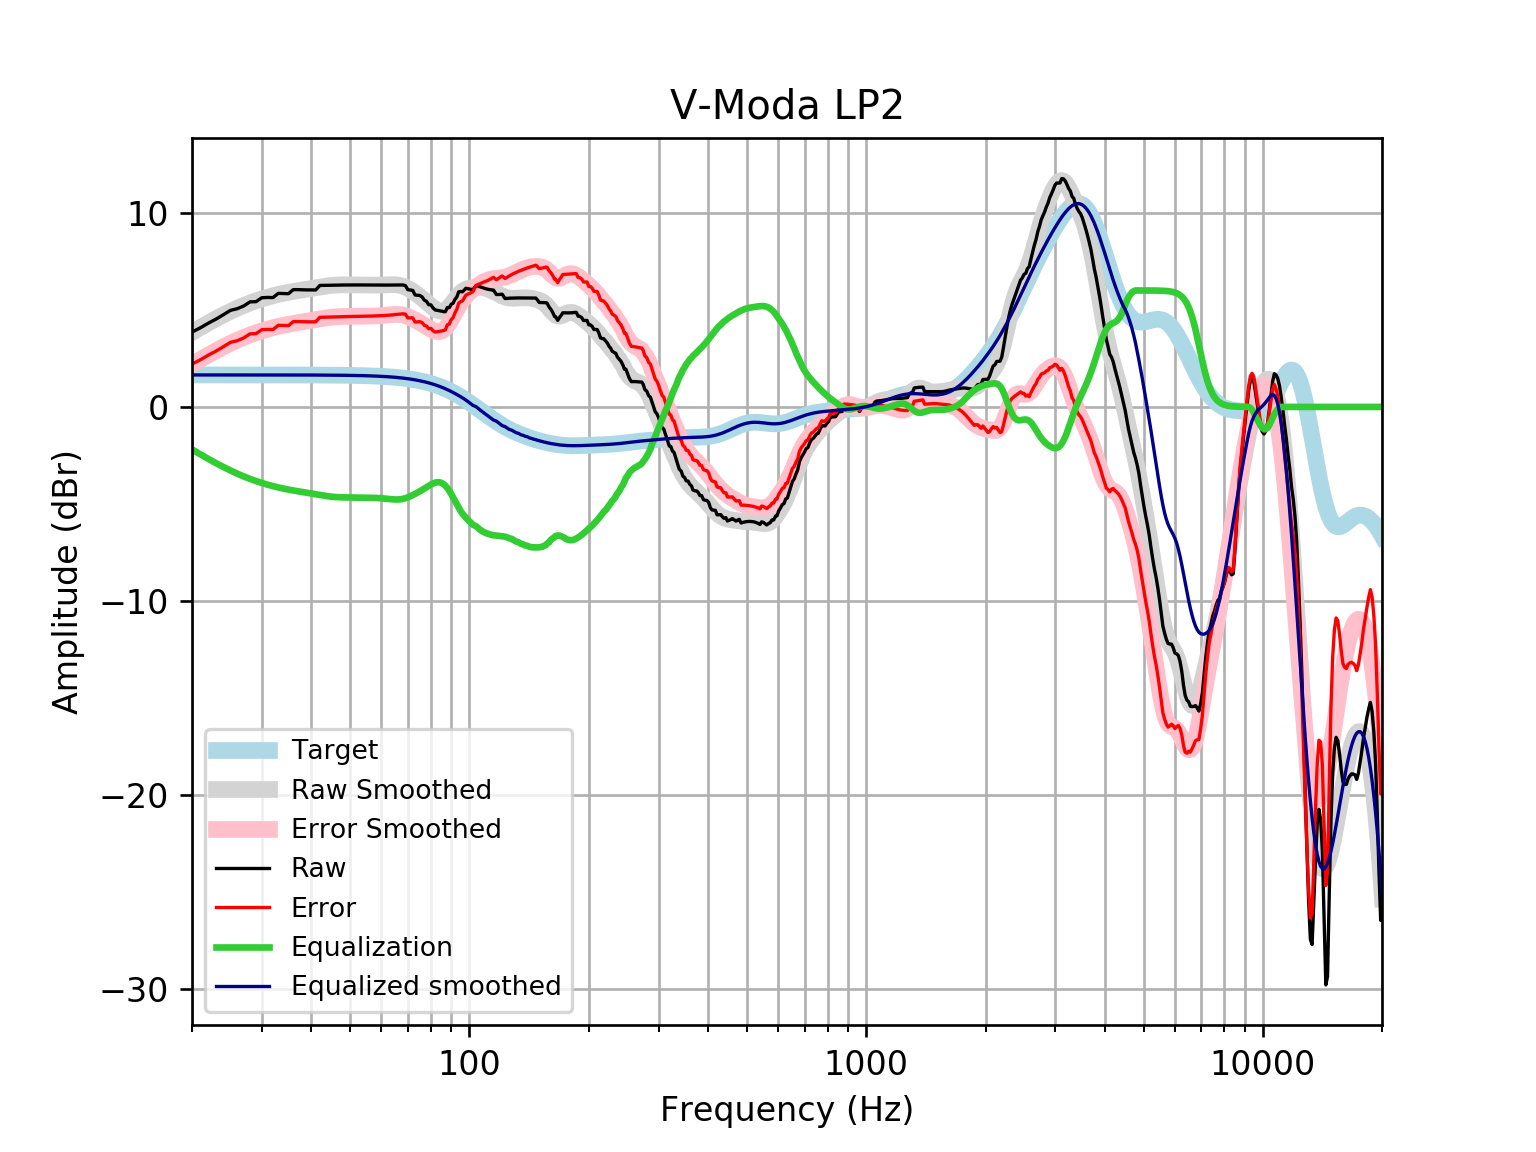

The data file committed next to this chart (first rows):
frequency, raw, error, smoothed, error_smoothed, equalization, equalized_raw, equalized_smoothed, target
20, 3.854, 2.206, 3.84, 2.192, -2.192, 1.662, 1.648, 1.648
21, 4.078, 2.43, 4.093, 2.445, -2.445, 1.633, 1.648, 1.648
22, 4.319, 2.672, 4.327, 2.68, -2.68, 1.64, 1.648, 1.648
23, 4.526, 2.879, 4.544, 2.896, -2.896, 1.63, 1.648, 1.648
24, 4.751, 3.103, 4.742, 3.095, -3.095, 1.656, 1.648, 1.648
25, 4.976, 3.329, 4.922, 3.274, -3.274, 1.702, 1.648, 1.648
26, 5.059, 3.412, 5.083, 3.436, -3.436, 1.624, 1.648, 1.648
27, 5.201, 3.553, 5.227, 3.58, -3.58, 1.621, 1.648, 1.648
28, 5.412, 3.765, 5.354, 3.707, -3.707, 1.705, 1.647, 1.647
29, 5.424, 3.777, 5.466, 3.819, -3.819, 1.606, 1.647, 1.647
30, 5.626, 3.978, 5.564, 3.917, -3.917, 1.708, 1.647, 1.647
31, 5.641, 3.994, 5.651, 4.004, -4.004, 1.637, 1.647, 1.647
32, 5.633, 3.986, 5.727, 4.08, -4.08, 1.552, 1.647, 1.647
33, 5.852, 4.205, 5.794, 4.147, -4.147, 1.704, 1.647, 1.647
34, 5.842, 4.196, 5.853, 4.206, -4.206, 1.636, 1.646, 1.646
35, 5.833, 4.187, 5.904, 4.258, -4.258, 1.575, 1.646, 1.646
36, 6.043, 4.398, 5.95, 4.304, -4.304, 1.739, 1.645, 1.645
37, 6.042, 4.397, 5.991, 4.346, -4.346, 1.696, 1.645, 1.645
38, 6.034, 4.39, 6.029, 4.385, -4.385, 1.65, 1.644, 1.644
39, 6.029, 4.385, 6.066, 4.422, -4.422, 1.606, 1.644, 1.644
40, 6.026, 4.383, 6.103, 4.46, -4.46, 1.566, 1.643, 1.643
41, 6.027, 4.385, 6.14, 4.498, -4.498, 1.529, 1.642, 1.642
42, 6.258, 4.617, 6.176, 4.535, -4.535, 1.723, 1.641, 1.641
43, 6.263, 4.623, 6.21, 4.57, -4.57, 1.693, 1.64, 1.64
44, 6.268, 4.629, 6.238, 4.6, -4.6, 1.668, 1.639, 1.639
45, 6.272, 4.635, 6.261, 4.624, -4.624, 1.648, 1.637, 1.637
46, 6.276, 4.64, 6.277, 4.642, -4.642, 1.634, 1.635, 1.635
47, 6.278, 4.645, 6.286, 4.653, -4.653, 1.625, 1.634, 1.633
48, 6.281, 4.649, 6.29, 4.659, -4.659, 1.622, 1.631, 1.631
49, 6.282, 4.653, 6.29, 4.661, -4.661, 1.621, 1.629, 1.629
50, 6.284, 4.657, 6.289, 4.662, -4.662, 1.621, 1.626, 1.626
51, 6.284, 4.661, 6.286, 4.663, -4.663, 1.621, 1.623, 1.623
52, 6.284, 4.664, 6.284, 4.664, -4.664, 1.62, 1.62, 1.62
53, 6.282, 4.666, 6.282, 4.666, -4.666, 1.616, 1.616, 1.616
54, 6.281, 4.669, 6.281, 4.669, -4.669, 1.612, 1.612, 1.612
55, 6.28, 4.672, 6.279, 4.672, -4.672, 1.607, 1.607, 1.607
56, 6.279, 4.677, 6.278, 4.676, -4.676, 1.603, 1.602, 1.602
57, 6.279, 4.682, 6.277, 4.681, -4.681, 1.598, 1.596, 1.596
58, 6.279, 4.688, 6.277, 4.687, -4.687, 1.592, 1.59, 1.59
59, 6.278, 4.695, 6.278, 4.694, -4.694, 1.584, 1.583, 1.583
60, 6.278, 4.702, 6.28, 4.704, -4.704, 1.573, 1.576, 1.576
61, 6.277, 4.709, 6.285, 4.717, -4.717, 1.56, 1.568, 1.568
62, 6.277, 4.718, 6.29, 4.731, -4.731, 1.546, 1.559, 1.559
63, 6.279, 4.73, 6.295, 4.746, -4.746, 1.533, 1.549, 1.549
64, 6.281, 4.742, 6.298, 4.759, -4.759, 1.522, 1.538, 1.538
65, 6.284, 4.757, 6.294, 4.767, -4.767, 1.516, 1.527, 1.527
66, 6.286, 4.772, 6.282, 4.768, -4.768, 1.518, 1.514, 1.514
67, 6.286, 4.785, 6.259, 4.758, -4.758, 1.529, 1.501, 1.501
68, 6.283, 4.797, 6.222, 4.735, -4.735, 1.548, 1.486, 1.486
69, 6.25, 4.78, 6.172, 4.701, -4.701, 1.549, 1.471, 1.471
70, 6.038, 4.585, 6.11, 4.656, -4.656, 1.382, 1.454, 1.454
71, 6.025, 4.589, 6.038, 4.602, -4.602, 1.422, 1.436, 1.436
72, 6.002, 4.586, 5.959, 4.543, -4.543, 1.459, 1.416, 1.416
73, 5.766, 4.371, 5.875, 4.48, -4.48, 1.287, 1.395, 1.395
74, 5.753, 4.38, 5.787, 4.414, -4.414, 1.338, 1.373, 1.373
75, 5.742, 4.393, 5.696, 4.347, -4.347, 1.395, 1.349, 1.349
76, 5.672, 4.348, 5.601, 4.277, -4.277, 1.394, 1.324, 1.324
77, 5.502, 4.205, 5.504, 4.206, -4.206, 1.296, 1.297, 1.297
78, 5.436, 4.167, 5.404, 4.135, -4.135, 1.301, 1.269, 1.269
79, 5.266, 4.028, 5.303, 4.065, -4.065, 1.202, 1.239, 1.239
... 553 more rows
